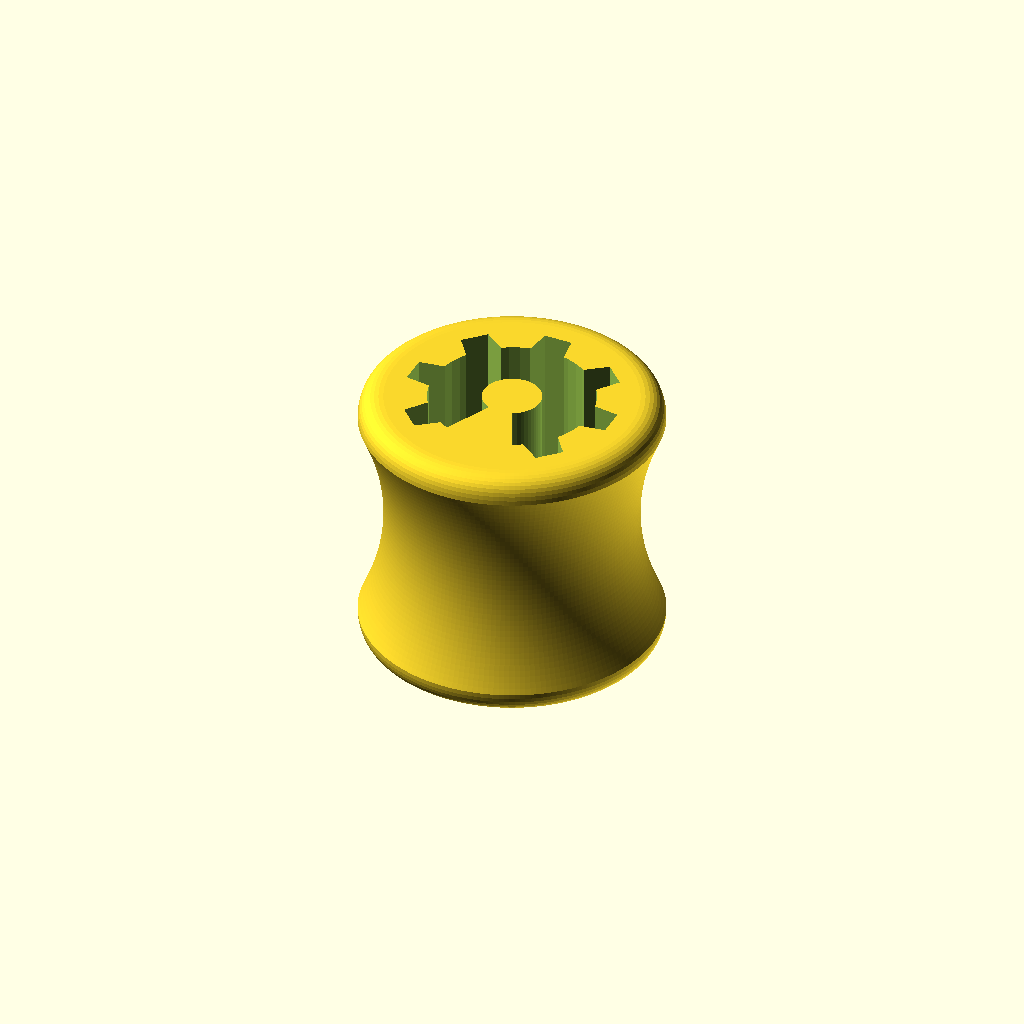
Cell 1: rendered with the file's own defaults.
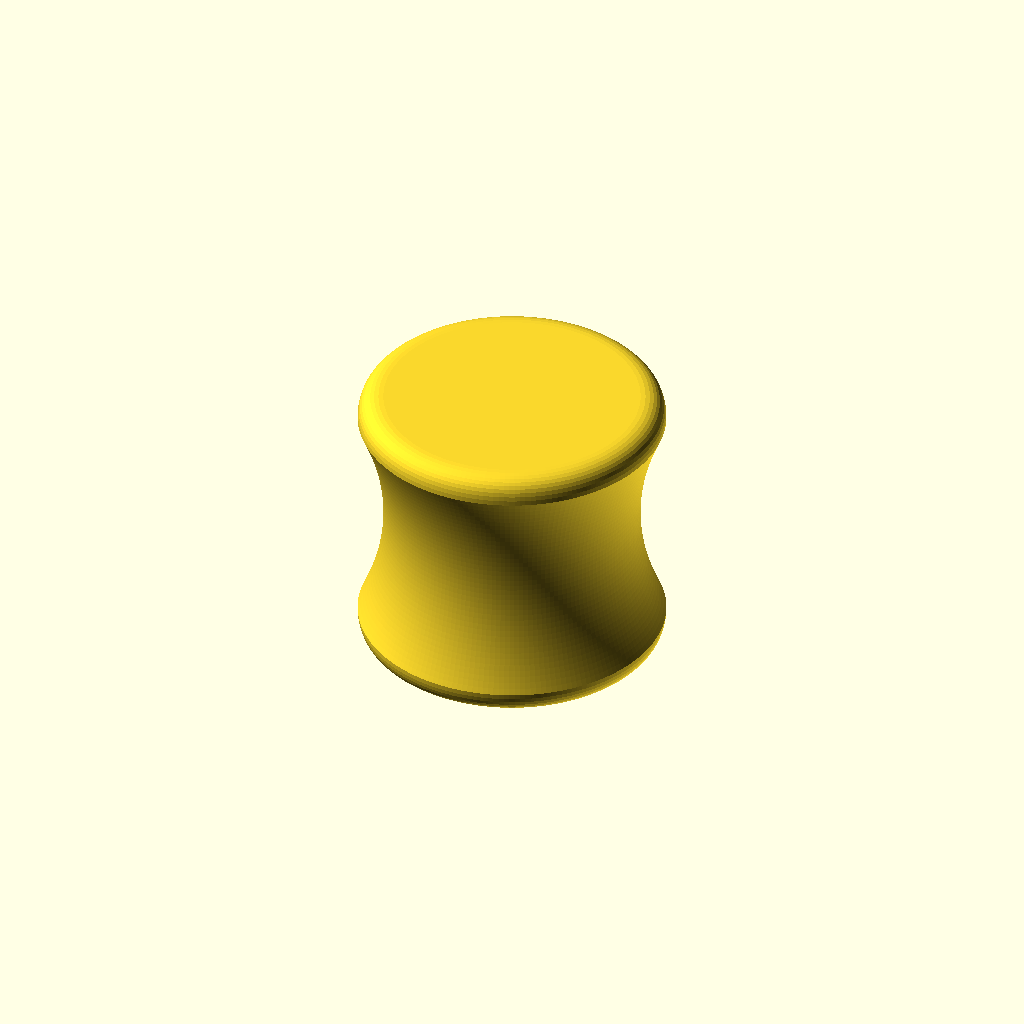
Cell 2: type = 0 (everything else at default).
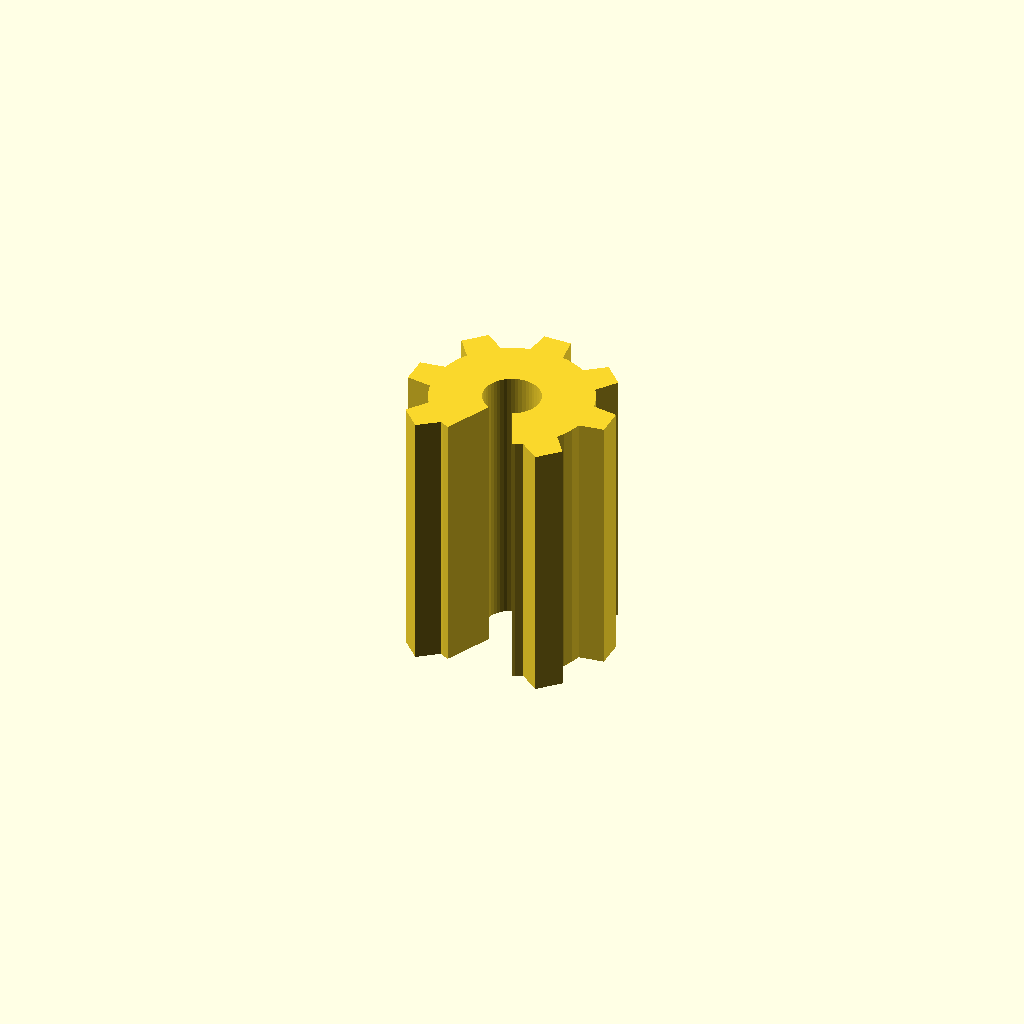
Cell 3: the same model with part = 1.
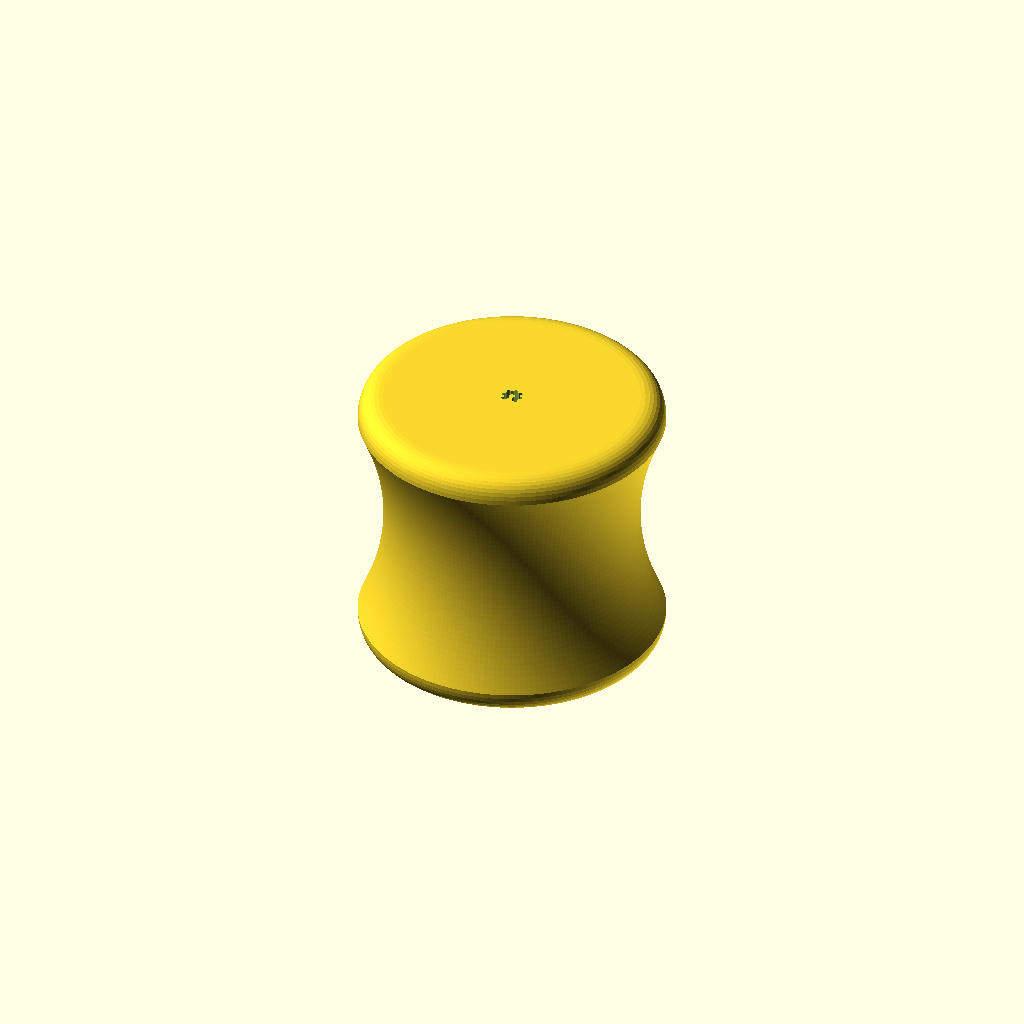
Cell 4: the same model with cursor = 10.
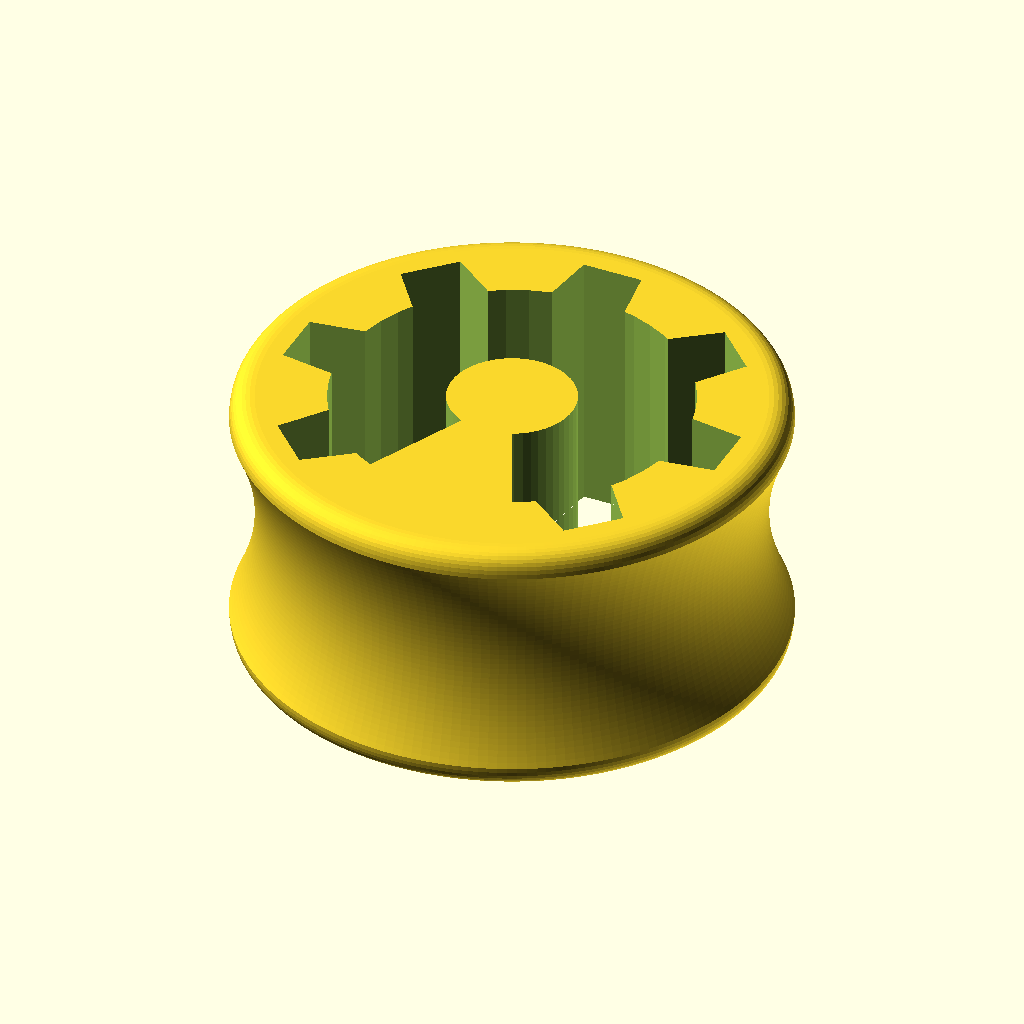
Cell 5 — diameter set to 20, the other parameters unchanged.
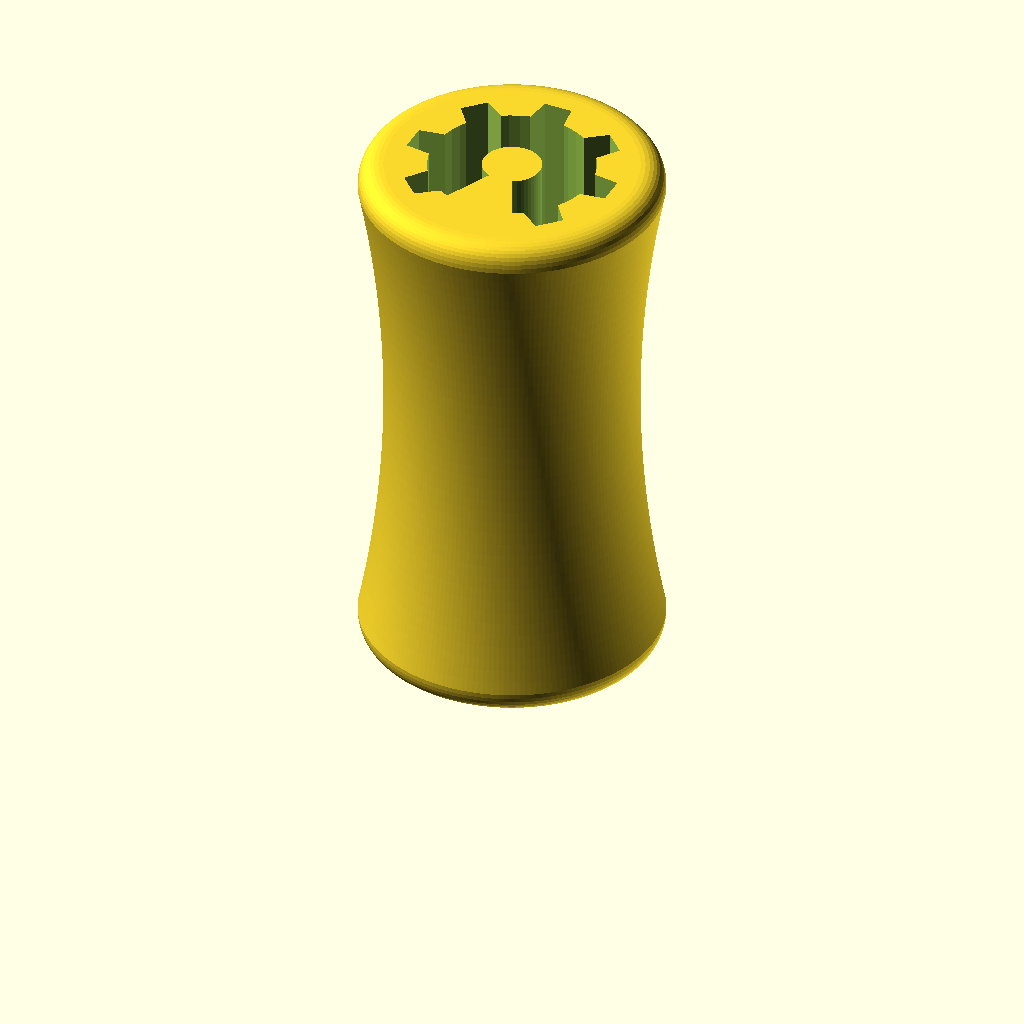
Cell 6: the same model with weight = 22.
One fixed orthographic camera (rotation 55°, 0°, 25°; colour scheme Cornfield) for every cell.
The OpenSCAD source (inputs/thingiverse/files/thing-1020996/Customizable-Ear-Plug.scad):
/* ----------------------------------------------------------------------------
	Customizer Variables
---------------------------------------------------------------------------- */
type     = 6; // [0:Solid,1:Hollowed,2:Star,3:Heart,4:Negative Sign,5:Positive Sign,6:OSHW Sign]
// for display only, doesn't contribute to final object
part     = 0; // [0:Plug,1:Decoration]
// or ear hole in mm
diameter = 10;
// or height in mm
weight   = 11;
// (baby) in mm
groove   = 1;
// smoothing (0.5 to 2 is good values)
edges    = 1;
// or the size of the inner piece in percent : %
cursor   = 100; // [10:100]
// or the gap between the inner and outer piece
margin   = 0.1;
// resolution
$fn = 50;

/* ----------------------------------------------------------------------------
	Curve Module By Skarab, 2013
	Original script By Don B, 2011
	Released into the Public Domain
	http://www.thingiverse.com/thing:8931
---------------------------------------------------------------------------- */
module Curve(p1, p2, cursor, steps = 5, filled = true)
{
	stepsize1 = (cursor - p1) / steps;
	stepsize2 = (p2 - cursor) / steps;

	for (i = [0:steps - 1])
	{
		assign(point1 = p1 + stepsize1 * i)
		assign(point2 = cursor + stepsize2 * i)
		assign(point3 = p1 + stepsize1 * (i + 1))
		assign(point4 = cursor + stepsize2 * (i + 1)) 
		{
			assign(bpoint1 = point1 + (point2 - point1) * (i / steps))
			assign(bpoint2 = point3 + (point4 - point3) * ((i + 1) / steps))
				polygon(points = [bpoint1, bpoint2, filled ? p1 : cursor]);
		}
	}
}


/* ----------------------------------------------------------------------------
	Filled Plug Module
---------------------------------------------------------------------------- */
module plug(w = weight, d = diameter, g = groove, e = edges)
{
	// External Radius
	r = (d / 2) + g;

	// Curves Points
	p1 = [-e, 0];
	p2 = [0, e];
	p3 = [0, w - e];
	p4 = [-e, w];

	// Curves Cursors
	c1 = [0, 0];
	c2 = [-g * 2, w / 2];
	c3 = [0, w];

	// Plug Creation
	rotate_extrude($fn = 180)
		translate([r, 0, 0])
			union()
			{
				Curve(p1, p2, c1, 10, true);
				Curve(p2, p3, c2, 40, false);
				Curve(p3, p4, c3, 10, true);
				polygon(points=[p1, p2, c2, p3, p4, [-r, w], [-r, 0]]);
			}
}


/* ----------------------------------------------------------------------------
	Return X percent From Y
---------------------------------------------------------------------------- */
function percent(x, y) = ((y) / 100) * x;


/* ----------------------------------------------------------------------------
	Hollowed Plug Module
---------------------------------------------------------------------------- */
module hollowed_plug()
{
	d = percent(cursor, diameter - 3);

	difference()
	{
		plug();

		if (d > 2)
		{
			translate([0, 0, -edges])
				plug(weight + (2 * edges), d);
		}
	}
}


/* ----------------------------------------------------------------------------
	Parametric star
	(c)  2010 Juan Gonzalez-Gomez (Obijuan) juan@iearobotics.com
	GPL license

	http://www.thingiverse.com/thing:5052

	The 2*N points of an N-ponted star are calculated as follows:
	There are two circunferences:  the inner and outer.  Outer points are located
	at angles: 0, 360/N, 360*2/N and on the outer circunference
	The inner points have the same angular distance but they are 360/(2*N) rotated
	respect to the outers. They are located on the inner circunference

	INPUT PARAMETERS:
	N: Number of points
	h: Height
	ri: Inner radius
	ro: outer radius
---------------------------------------------------------------------------- */
module parametric_star(N = 5, h = 3, ri = 15, re = 30)
{
	// Calculate and draw a 2D tip of the star
	// n: Number of the tip (from 0 to N-1)
	module tipstar(n)
	{
		i1 = [ri*cos(-360*n/N+360/(N*2)), ri*sin(-360*n/N+360/(N*2))];
		e1 = [re*cos(-360*n/N), re*sin(-360*n/N)];
		i2 = [ri*cos(-360*(n+1)/N+360/(N*2)), ri*sin(-360*(n+1)/N+360/(N*2))];

		polygon([ i1, e1, i2]);
	}

	// Draw the 2D star and extrude
	// The star is the union of N 2D tips.
	// A inner cylinder is also needed for filling
	// A flat (2D) star is built. The it is extruded
	linear_extrude(height = h) 
		union()
		{
			for (i=[0:N-1]) 
				tipstar(i);
			rotate([0,0,360/(2*N)]) 
				circle(r=ri+ri*0.01,$fn=N);
		}
}


/* ----------------------------------------------------------------------------
	Star Plug Module
---------------------------------------------------------------------------- */
module star_plug()
{
	d      = percent(cursor, (diameter / 2) - 1.5);
	half_d = d / 2;

	if (part == 0)
	{
		difference()
		{
			plug();
			translate([0, 0, -0.01])
				parametric_star(5, weight + 0.02, half_d, d);
		}
	}
	else parametric_star(5, weight, half_d - margin, d - margin);
}


/* ----------------------------------------------------------------------------
	Heart Module By Skarab, 2013
---------------------------------------------------------------------------- */
module heart(s = 10, h = 10) 
{
	// Sizes
	hs= s / 2;
	qs= s / 4;

	// Circles
	// Curves Points
	p1 = [-hs, 0];
	p2 = [0, -3 * qs];
	p3 = [hs, 0];
	p4 = [(qs * cos(30)) - qs, qs * sin(30)];
	p5 = [(qs * cos(150)) + qs, qs * sin(150)];

	// Curves Cursors
	c1 = [-hs, -qs];
	c2 = [hs, -qs];
	c3 = [0, qs * sin(150) / 2];

	translate([0, qs, 0])
		linear_extrude(height = h)
			union()
			{
				translate([-qs, 0, 0]) 
					circle(qs, $fn = 50);
				translate([qs, 0, 0]) 
					circle(qs, $fn = 50);
				Curve(p1, p2, c1, 20, true);
				Curve(p2, p3, c2, 20, true);
				Curve(p4, p5, c3, 20, false);
				polygon(points = [p1, p2, p3]);
				polygon(points = [p4, c3, [0, 0]]);
				polygon(points = [p5, c3, [0, 0]]);
			}
}


/* ----------------------------------------------------------------------------
	Heart Plug Module
---------------------------------------------------------------------------- */
module heart_plug()
{
	d      = percent(cursor, diameter / 1.414);
	half_d = d / 2;
	y      = ((half_d * 1.414) - half_d) / 3;

	if (part == 0)
	{
		difference()
		{
			plug();
			translate([0, -y, -0.01])
				heart(d, weight + 0.02);
		}
	} 
	else heart(d - margin, weight);
}


/* ----------------------------------------------------------------------------
	Negative Sign Module
---------------------------------------------------------------------------- */
/*
module negative_sign(d, w)
{
	h = d / 4;
	r = h / 2;
	x = (d / 2) - r;

	hull()
	{
		translate([-x, 0, 0])
			cylinder(h = w, r = r);
		translate([x, 0, 0])
			cylinder(h = w, r = r);
	}
}
*/

module negative_sign(d, w)
{
	h = d / 4;

	translate([-d/2, -h/2, 0])
		cube([d, h, w]);
}

/* ----------------------------------------------------------------------------
	Negative Sign Plug Module
---------------------------------------------------------------------------- */
module negative_sign_plug()
{
	d = percent(cursor, diameter - 3);
	
	if (part == 0)
	{
		difference()
		{
			plug();
			translate([0, 0, -0.01])
				negative_sign(d, weight + 0.02);
		}
	}
	else negative_sign(d - margin, weight);
}


/* ----------------------------------------------------------------------------
	Positive Sign Module
---------------------------------------------------------------------------- */
module positive_sign(d, w)
{
	negative_sign(d, w);
	rotate([0, 0, 90])
		negative_sign(d, w);
}


/* ----------------------------------------------------------------------------
	Positive Sign Plug Module
---------------------------------------------------------------------------- */
module positive_sign_plug()
{
	d = percent(cursor, diameter - 3);
	
	if (part == 0)
	{
		difference()
		{
			plug();
			translate([0, 0, -0.01])
				positive_sign(d, weight + 0.02);
		}
	}
	else positive_sign(d - margin, weight);
}


/* ----------------------------------------------------------------------------
	OSHW Sign Module
---------------------------------------------------------------------------- */
module oshw_sign(d, w)
{
    s = d / 180;
 
    module gear_tooth() {
        polygon(
            points=[[0, 25.0], [90.0, 12.0], [90.0, -12.0], [0, -25.0]], 
            paths=[[0, 1, 2, 3]]
        );
    }
    
    linear_extrude(height=w) scale(s, s) rotate(-45-90) {
        difference() {
            union() {
                circle(r=70.0);
                for(i=[1:7]) assign(angle=360*i/8+45) rotate(angle)
                    gear_tooth();
            }
            circle(r=25.0);
            intersection() {
                rotate(-20) square(size=[100, 100]);
                rotate(20)  square(size=[100, 100]);
            }
        }
    }
}


/* ----------------------------------------------------------------------------
	Positive Sign Plug Module
---------------------------------------------------------------------------- */
module oshw_sign_plug()
{
    d = percent(cursor, diameter - 1.5);
    
    if (part == 0)
	{
		difference()
		{
			plug();
			translate([0, 0, -0.01])
                oshw_sign(d, weight + 0.02);
		}
	}
	else oshw_sign(d - margin, weight);
}


/* ----------------------------------------------------------------------------
	Plug Creation
---------------------------------------------------------------------------- */
if (type == 1)      hollowed_plug();
else if (type == 2) star_plug();
else if (type == 3) heart_plug();
else if (type == 4) negative_sign_plug();
else if (type == 5) positive_sign_plug();
else if (type == 6) oshw_sign_plug();
else                plug();
Customizer parameters (derived from the source; name, type, default, range or options):
type: number, default 6, options 0, 1, 2, 3, 4, 5, 6
part: number, default 0, options 0, 1
diameter: number, default 10
weight: number, default 11
groove: number, default 1
edges: number, default 1
cursor: number, default 100, range 10 to 100
margin: number, default 0.1
